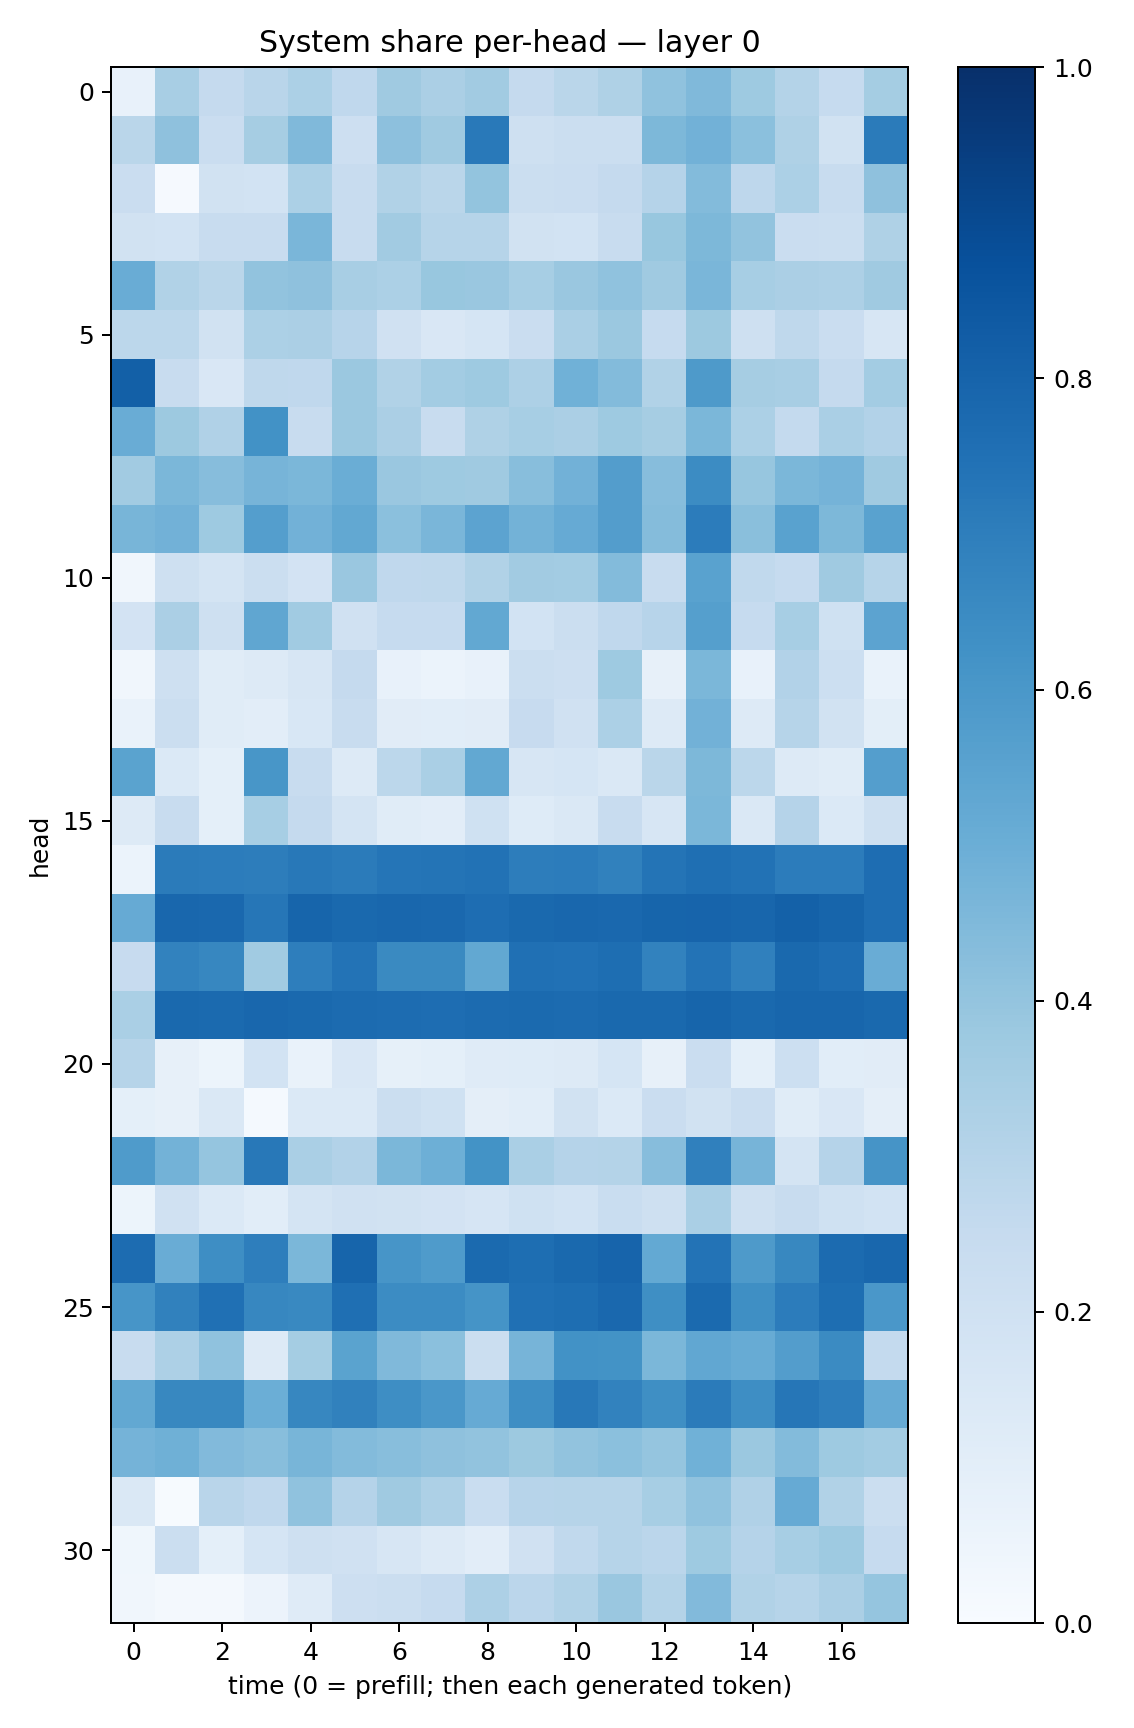

The data file committed next to this chart (first rows):
0.07189704, 0.34122327, 0.25242853, 0.2902894, 0.3313944, 0.2684434, 0.36825833, 0.33567894, 0.3606505, 0.25154048, 0.28577366, 0.32275298, 0.40953362, 0.445672, 0.3748015, 0.3059393, 0.246352, 0.35162655
0.2879, 0.4129, 0.2297, 0.351, 0.4475, 0.2139, 0.4166, 0.3697, 0.7172, 0.2074, 0.2204, 0.2236, 0.4555, 0.4819, 0.4209, 0.3218, 0.1888, 0.7092
0.2287, 0.00844, 0.1888, 0.1841, 0.3317, 0.2394, 0.314, 0.2886, 0.4018, 0.2246, 0.2273, 0.2529, 0.3035, 0.4386, 0.2749, 0.3308, 0.2396, 0.4108
0.1885, 0.1869, 0.2364, 0.241, 0.4648, 0.2365, 0.3602, 0.2972, 0.2975, 0.192, 0.1862, 0.2373, 0.3888, 0.4544, 0.4045, 0.2284, 0.2257, 0.3227
0.5068, 0.3133, 0.2859, 0.4038, 0.4125, 0.3418, 0.3305, 0.3878, 0.3836, 0.3447, 0.3845, 0.4063, 0.3687, 0.4624, 0.3469, 0.3323, 0.3249, 0.3702
0.2797, 0.2799, 0.195, 0.3303, 0.3331, 0.2965, 0.1956, 0.149, 0.1685, 0.2275, 0.3398, 0.38, 0.2463, 0.377, 0.2103, 0.2712, 0.2269, 0.1622
0.8138, 0.2367, 0.1512, 0.2708, 0.2675, 0.3825, 0.3157, 0.3579, 0.374, 0.3253, 0.4845, 0.439, 0.3143, 0.5862, 0.3481, 0.3404, 0.2528, 0.3563
0.5046, 0.3775, 0.3165, 0.6225, 0.2406, 0.38, 0.3326, 0.2397, 0.3214, 0.3467, 0.3334, 0.3727, 0.351, 0.4596, 0.3285, 0.255, 0.3382, 0.3112
0.3602, 0.4576, 0.4299, 0.4726, 0.4575, 0.5004, 0.3851, 0.3723, 0.3698, 0.4259, 0.4811, 0.5724, 0.4308, 0.6468, 0.3917, 0.4603, 0.4763, 0.3689
0.4674, 0.4808, 0.374, 0.5684, 0.4816, 0.5239, 0.4208, 0.4631, 0.5463, 0.4801, 0.512, 0.5736, 0.435, 0.7044, 0.4254, 0.5545, 0.4534, 0.5536
0.03259, 0.2043, 0.1786, 0.223, 0.1822, 0.3833, 0.2668, 0.2706, 0.3162, 0.3601, 0.359, 0.4392, 0.2367, 0.5537, 0.263, 0.2485, 0.3676, 0.2995
0.1812, 0.3328, 0.2032, 0.5336, 0.3667, 0.1964, 0.2465, 0.2487, 0.525, 0.1852, 0.223, 0.2677, 0.2963, 0.5636, 0.2468, 0.347, 0.2015, 0.5436
0.03268, 0.2105, 0.114, 0.1274, 0.1617, 0.2509, 0.07395, 0.06159, 0.07437, 0.2249, 0.2121, 0.3734, 0.08141, 0.4577, 0.07064, 0.3099, 0.2184, 0.06767
0.06886, 0.2194, 0.1157, 0.1017, 0.1529, 0.2373, 0.1124, 0.1063, 0.1102, 0.2438, 0.1985, 0.3305, 0.1252, 0.4805, 0.1292, 0.3008, 0.1884, 0.1
0.55, 0.1378, 0.09271, 0.6051, 0.2346, 0.128, 0.2779, 0.3372, 0.5263, 0.1637, 0.1684, 0.1462, 0.2886, 0.4557, 0.2782, 0.1316, 0.117, 0.5699
0.1323, 0.2419, 0.09159, 0.3469, 0.2527, 0.1732, 0.1155, 0.1016, 0.2001, 0.1247, 0.146, 0.2367, 0.1586, 0.4585, 0.1443, 0.3011, 0.1378, 0.2093
0.06146, 0.7082, 0.7051, 0.7023, 0.7189, 0.7094, 0.7337, 0.7379, 0.7458, 0.7005, 0.707, 0.6861, 0.7383, 0.7566, 0.7453, 0.7068, 0.7068, 0.7651
0.5129, 0.7852, 0.7827, 0.7283, 0.7946, 0.7804, 0.7887, 0.7821, 0.763, 0.7788, 0.7857, 0.7826, 0.7932, 0.7976, 0.791, 0.81, 0.7965, 0.7629
0.2451, 0.6835, 0.6656, 0.3668, 0.6985, 0.7419, 0.6558, 0.6549, 0.5241, 0.7501, 0.7495, 0.7616, 0.6808, 0.7393, 0.6884, 0.7783, 0.7645, 0.504
0.3393, 0.7779, 0.7747, 0.7885, 0.781, 0.7704, 0.7657, 0.765, 0.7714, 0.7764, 0.7708, 0.778, 0.7777, 0.794, 0.778, 0.7893, 0.7916, 0.7799
0.2983, 0.07931, 0.0543, 0.1864, 0.06963, 0.1507, 0.08531, 0.09232, 0.1184, 0.1243, 0.1256, 0.1705, 0.07978, 0.2271, 0.09355, 0.2161, 0.1084, 0.1119
0.09223, 0.08067, 0.1447, 0.01521, 0.1406, 0.1401, 0.2202, 0.2024, 0.09708, 0.109, 0.1912, 0.1395, 0.2276, 0.1889, 0.2268, 0.1136, 0.1495, 0.09578
0.5846, 0.4785, 0.3965, 0.72, 0.3385, 0.3116, 0.4603, 0.4944, 0.6196, 0.3396, 0.3041, 0.3076, 0.4312, 0.6891, 0.4717, 0.1746, 0.3024, 0.6101
0.053, 0.1968, 0.1385, 0.1067, 0.1751, 0.1987, 0.1923, 0.1825, 0.1649, 0.2015, 0.1846, 0.2316, 0.2098, 0.3365, 0.209, 0.237, 0.2024, 0.1843
0.7663, 0.5042, 0.638, 0.6984, 0.4575, 0.794, 0.6069, 0.5835, 0.7761, 0.7593, 0.7789, 0.8, 0.5204, 0.7419, 0.5864, 0.6613, 0.772, 0.7869
0.6082, 0.6849, 0.7511, 0.6656, 0.6563, 0.7558, 0.6465, 0.6456, 0.6152, 0.7507, 0.7582, 0.7839, 0.633, 0.7737, 0.6329, 0.706, 0.759, 0.5994
0.2421, 0.3263, 0.4095, 0.1252, 0.3529, 0.5506, 0.4492, 0.418, 0.224, 0.4704, 0.6241, 0.6206, 0.4601, 0.5302, 0.5099, 0.5731, 0.6504, 0.2554
0.5268, 0.6626, 0.6618, 0.4988, 0.6668, 0.6859, 0.6395, 0.6011, 0.5135, 0.6394, 0.721, 0.6812, 0.6362, 0.7092, 0.6373, 0.7285, 0.7001, 0.5124
0.476, 0.4896, 0.4451, 0.4266, 0.468, 0.4409, 0.4268, 0.4121, 0.4042, 0.3751, 0.4048, 0.42, 0.3951, 0.4853, 0.3821, 0.4401, 0.3723, 0.3565
0.1465, 0.007428, 0.291, 0.2694, 0.4097, 0.3047, 0.3703, 0.327, 0.2315, 0.295, 0.3003, 0.2973, 0.3447, 0.4066, 0.3183, 0.5121, 0.3137, 0.22
0.03658, 0.2254, 0.09004, 0.1706, 0.2066, 0.1971, 0.1579, 0.13, 0.1051, 0.1958, 0.2623, 0.2969, 0.2819, 0.3718, 0.3033, 0.3443, 0.3733, 0.2468
0.03169, 0.0192, 0.02028, 0.05523, 0.1206, 0.2139, 0.2249, 0.2462, 0.3249, 0.2842, 0.3135, 0.3864, 0.3079, 0.4429, 0.3157, 0.2972, 0.3346, 0.3976
